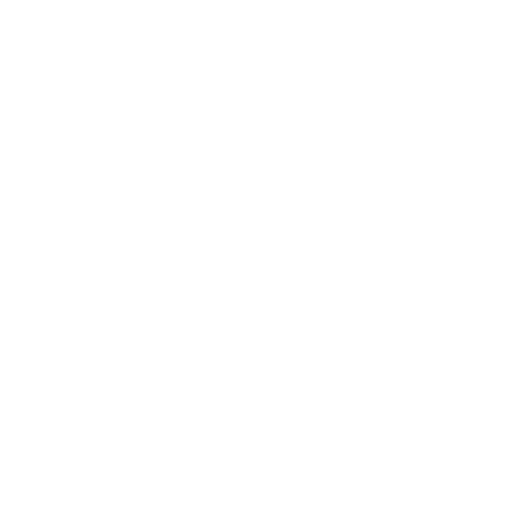
t = 0.00 s
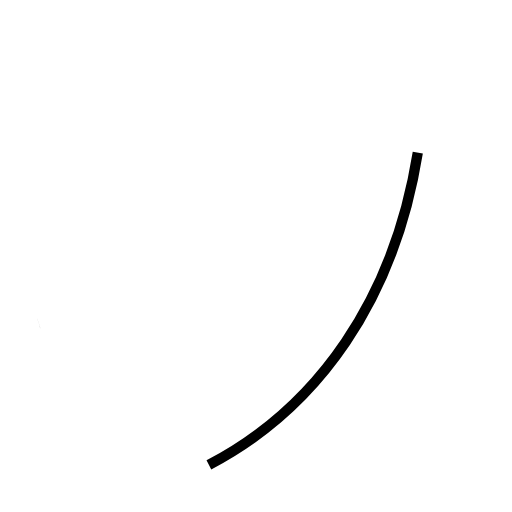
t = 1.14 s
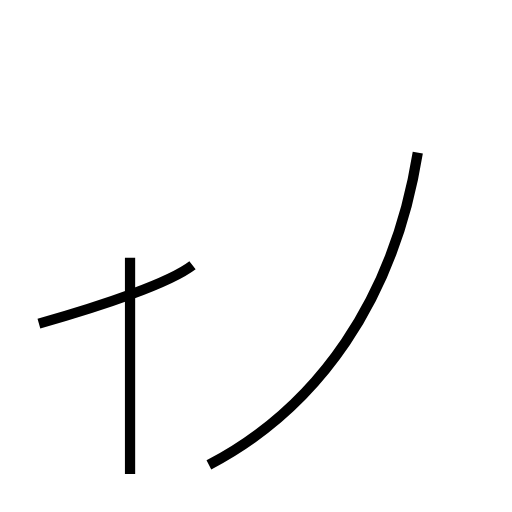
t = 2.26 s
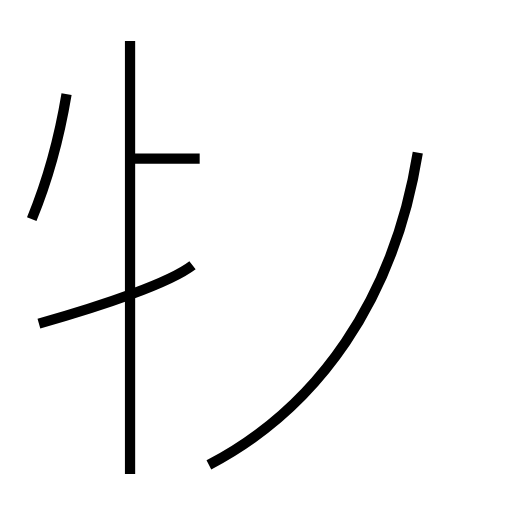
t = 3.48 s
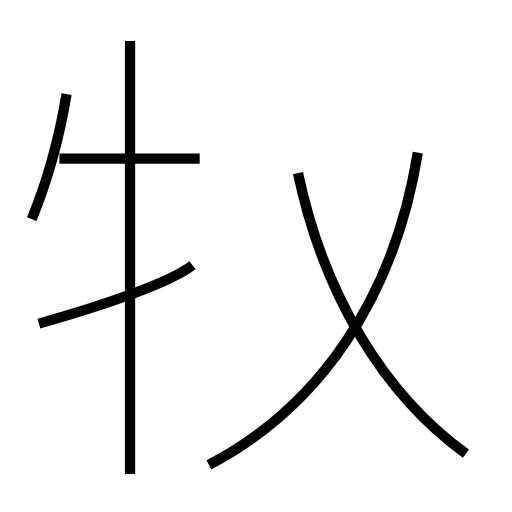
t = 4.67 s
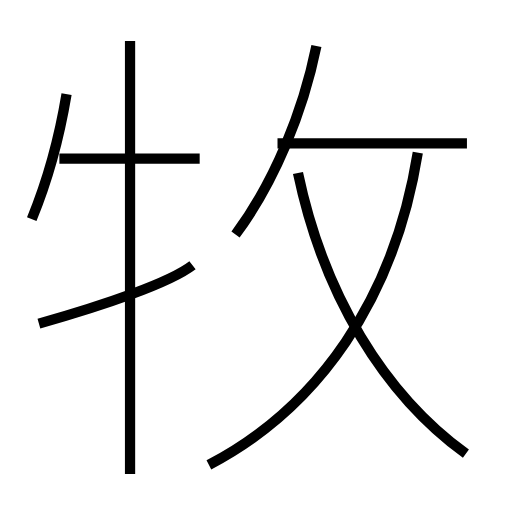
t = 5.83 s

The animated SVG that drew these frames (rendered in a browser with its animation timeline set to each time). Animation: 8 SMIL elements (animate=8); one cycle of 5.83 s.

<?xml version='1.0' encoding='utf-8'?>
<svg viewBox="0.0 -6.0 50.0 50.0" version="1.1" xmlns="http://www.w3.org/2000/svg"><rect x="-1000" y="-1000" width="2000" height="2000" stroke="white" fill="white" /><g style="fill:none;stroke:#000000;stroke-width:1"><path d="M 20.4 1.4 C 31.1 -4.2 38.5 -14.8 40.8 -29.1 " transform="translate(0.0 38.0)" stroke-dasharray="38.09531016547954" stroke-dashoffset="38.09531016547954"><animate attributeName="stroke-dashoffset" from="38.09531016547954" to="0" dur="1.142859304964386s" begin="0s" fill="freeze" /></path><path d="M 3.8 -12.4 C 10.2 -14.2 16.6 -16.4 18.8 -18.1 " transform="translate(0.0 38.0)" stroke-dasharray="16.103771620089983" stroke-dashoffset="16.103771620089983"><animate attributeName="stroke-dashoffset" from="16.103771620089983" to="0" dur="0.4831131486026995s" begin="1.142859304964386s" fill="freeze" /></path><path d="M 12.7 2.3 L 12.7 -40.0 " transform="translate(0.0 38.0)" stroke-dasharray="42.3" stroke-dashoffset="42.3"><animate attributeName="stroke-dashoffset" from="42.3" to="0" dur="1.269s" begin="1.6259724535670856s" fill="freeze" /></path><path d="M 3.1 -22.6 C 4.5 -26.0 5.8 -30.6 6.5 -34.8 " transform="translate(0.0 38.0)" stroke-dasharray="12.688978486041245" stroke-dashoffset="12.688978486041245"><animate attributeName="stroke-dashoffset" from="12.688978486041245" to="0" dur="0.38066935458123735s" begin="2.8949724535670853s" fill="freeze" /></path><path d="M 19.5 -28.5 L 5.8 -28.5 " transform="translate(0.0 38.0)" stroke-dasharray="13.7" stroke-dashoffset="13.7"><animate attributeName="stroke-dashoffset" from="13.7" to="0" dur="0.411s" begin="3.2756418081483227s" fill="freeze" /></path><path d="M 45.5 0.3 C 37.5 -5.5 31.6 -15.2 29.1 -27.1 " transform="translate(0.0 38.0)" stroke-dasharray="32.65665726422846" stroke-dashoffset="32.65665726422846"><animate attributeName="stroke-dashoffset" from="32.65665726422846" to="0" dur="0.9796997179268536s" begin="3.6866418081483228s" fill="freeze" /></path><path d="M 23.0 -21.1 C 26.8 -26.2 29.6 -33.1 30.9 -39.5 " transform="translate(0.0 38.0)" stroke-dasharray="20.17499136310515" stroke-dashoffset="20.17499136310515"><animate attributeName="stroke-dashoffset" from="20.17499136310515" to="0" dur="0.6052497408931544s" begin="4.666341526075176s" fill="freeze" /></path><path d="M 45.6 -30.0 L 27.1 -30.0" transform="translate(0.0 38.0)" stroke-dasharray="18.5" stroke-dashoffset="18.5"><animate attributeName="stroke-dashoffset" from="18.5" to="0" dur="0.5549999999999999s" begin="5.271591266968331s" fill="freeze" /></path></g></svg>
